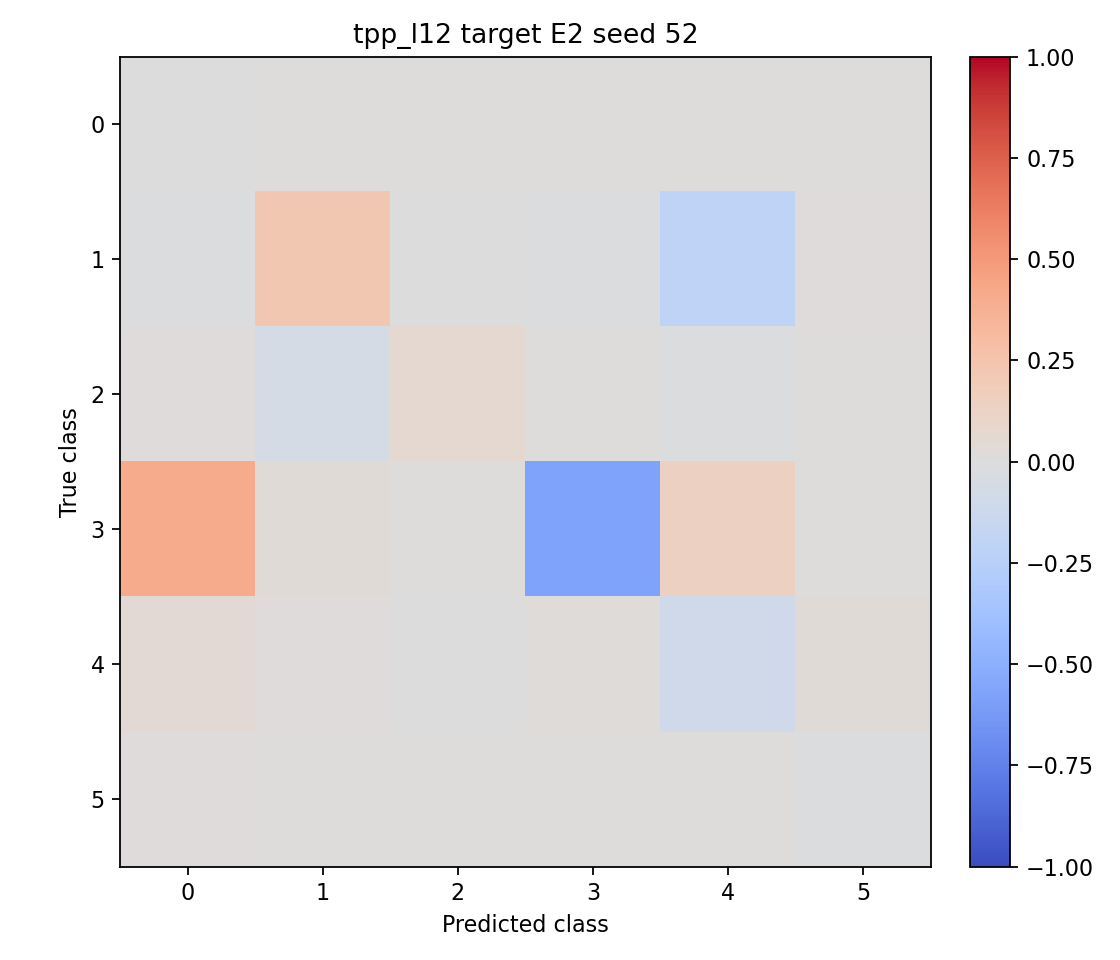

The file beside this chart, header and first rows:
-0.004167, 0.001667, 0.000000, 0.000000, 0.002500, 0.000000
-0.01, 0.225, -0.007500, -0.015, -0.205, 0.0125
0.015, -0.0625, 0.06, 0.000000, -0.0125, 0.000000
0.405, 0.025, 0.005000, -0.5725, 0.1375, 0.000000
0.045, 0.0125, -0.007500, 0.02, -0.0975, 0.0275
0.01, 0.000000, 0.000000, 0.000000, 0.000000, -0.01
